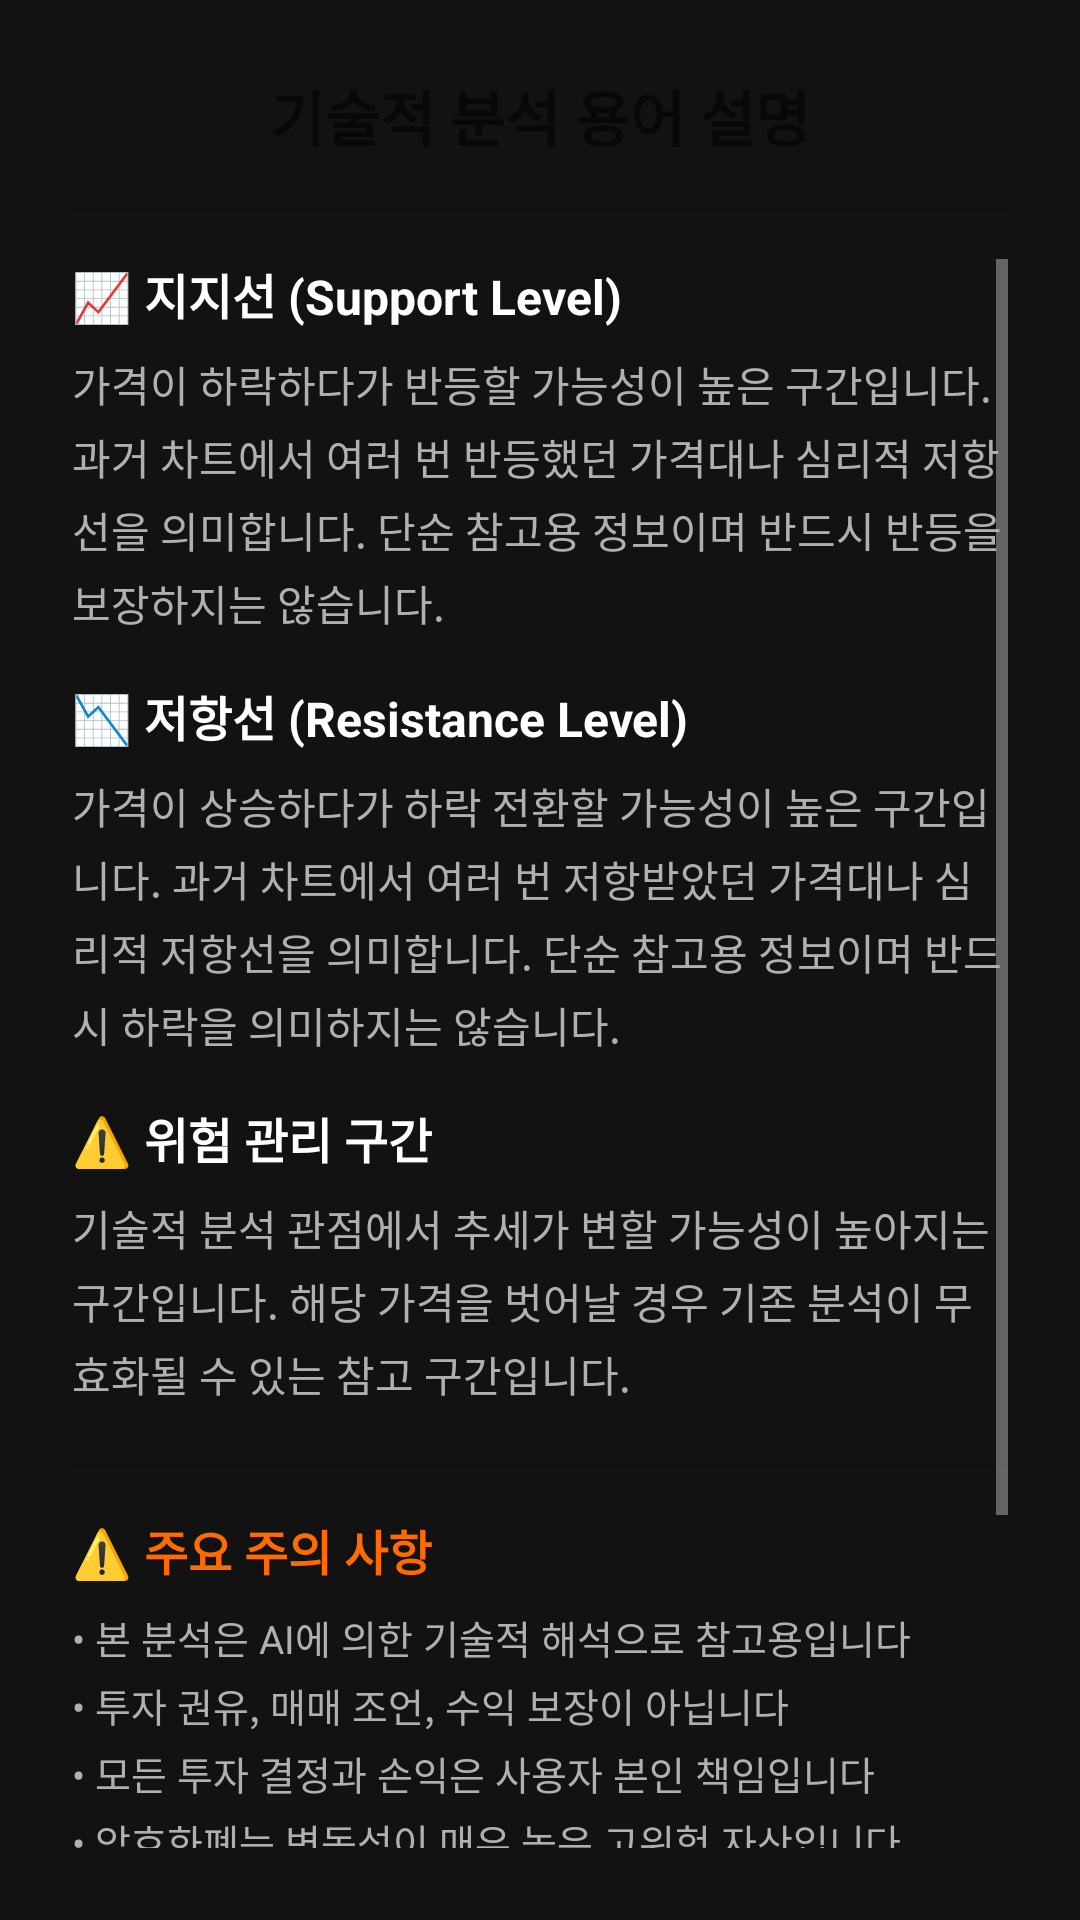

Layout XML and referenced resources for this Android screen:
<!-- AndroidManifest.xml: application theme Theme.CryptoAnalysisAI -->
<!-- res/layout/dialog_analysis_info.xml -->
<?xml version="1.0" encoding="utf-8"?>
<LinearLayout xmlns:android="http://schemas.android.com/apk/res/android"
    android:layout_width="match_parent"
    android:layout_height="wrap_content"
    android:orientation="vertical"
    android:padding="24dp">

    
    <TextView
        android:layout_width="match_parent"
        android:layout_height="wrap_content"
        android:text="@string/analysis_info_dialog_title"
        android:textSize="20sp"
        android:textStyle="bold"
        android:gravity="center"
        android:layout_marginBottom="16dp" />

    
    <View
        android:layout_width="match_parent"
        android:layout_height="1dp"
        android:background="?android:attr/listDivider"
        android:layout_marginBottom="16dp" />

    
    <ScrollView
        android:layout_width="match_parent"
        android:layout_height="wrap_content"
        android:maxHeight="500dp">

        <LinearLayout
            android:layout_width="match_parent"
            android:layout_height="wrap_content"
            android:orientation="vertical">

            
            <TextView
                android:layout_width="match_parent"
                android:layout_height="wrap_content"
                android:text="@string/support_explanation_title"
                android:textSize="16sp"
                android:textStyle="bold"
                android:textColor="?android:attr/textColorPrimary"
                android:layout_marginBottom="8dp" />

            <TextView
                android:layout_width="match_parent"
                android:layout_height="wrap_content"
                android:text="@string/support_explanation_content"
                android:textSize="14sp"
                android:textColor="?android:attr/textColorSecondary"
                android:lineSpacingExtra="4dp"
                android:layout_marginBottom="16dp" />

            
            <TextView
                android:layout_width="match_parent"
                android:layout_height="wrap_content"
                android:text="@string/resistance_explanation_title"
                android:textSize="16sp"
                android:textStyle="bold"
                android:textColor="?android:attr/textColorPrimary"
                android:layout_marginBottom="8dp" />

            <TextView
                android:layout_width="match_parent"
                android:layout_height="wrap_content"
                android:text="@string/resistance_explanation_content"
                android:textSize="14sp"
                android:textColor="?android:attr/textColorSecondary"
                android:lineSpacingExtra="4dp"
                android:layout_marginBottom="16dp" />

            
            <TextView
                android:layout_width="match_parent"
                android:layout_height="wrap_content"
                android:text="@string/risk_management_explanation_title"
                android:textSize="16sp"
                android:textStyle="bold"
                android:textColor="?android:attr/textColorPrimary"
                android:layout_marginBottom="8dp" />

            <TextView
                android:layout_width="match_parent"
                android:layout_height="wrap_content"
                android:text="@string/risk_management_explanation_content"
                android:textSize="14sp"
                android:textColor="?android:attr/textColorSecondary"
                android:lineSpacingExtra="4dp"
                android:layout_marginBottom="20dp" />

            
            <View
                android:layout_width="match_parent"
                android:layout_height="1dp"
                android:background="?android:attr/listDivider"
                android:layout_marginBottom="16dp" />

            
            <TextView
                android:layout_width="match_parent"
                android:layout_height="wrap_content"
                android:text="@string/detailed_disclaimer_title"
                android:textSize="16sp"
                android:textStyle="bold"
                android:textColor="#FF6B00"
                android:layout_marginBottom="8dp" />

            <TextView
                android:layout_width="match_parent"
                android:layout_height="wrap_content"
                android:text="@string/detailed_disclaimer_content"
                android:textSize="13sp"
                android:textColor="?android:attr/textColorSecondary"
                android:lineSpacingExtra="4dp"
                android:layout_marginBottom="24dp" />

            
            <com.google.android.material.button.MaterialButton
                android:id="@+id/btnOk"
                android:layout_width="match_parent"
                android:layout_height="wrap_content"
                android:layout_marginBottom="16dp"
                android:text="@string/confirm_info"
                android:textSize="16sp"
                android:textColor="@android:color/white"
                android:backgroundTint="?android:attr/colorAccent" />

        </LinearLayout>
    </ScrollView>

</LinearLayout>
<!-- resources referenced by this layout -->
<resources>
  <string name="analysis_info_dialog_title">기술적 분석 용어 설명</string>
  <string name="confirm_info">확인</string>
  <string name="detailed_disclaimer_content">• 본 분석은 AI에 의한 기술적 해석으로 참고용입니다\n• 투자 권유, 매매 조언, 수익 보장이 아닙니다\n• 모든 투자 결정과 손익은 사용자 본인 책임입니다\n• 암호화폐는 변동성이 매우 높은 고위험 자산입니다\n• 투자 전 충분한 학습과 신중한 판단이 필요합니다\n• 감당할 수 있는 범위 내에서만 투자하시기 바랍니다</string>
  <string name="detailed_disclaimer_title">⚠️ 주요 주의 사항</string>
  <string name="resistance_explanation_content">가격이 상승하다가 하락 전환할 가능성이 높은 구간입니다. 과거 차트에서 여러 번 저항받았던 가격대나 심리적 저항선을 의미합니다. 단순 참고용 정보이며 반드시 하락을 의미하지는 않습니다.</string>
  <string name="resistance_explanation_title">📉 저항선 (Resistance Level)</string>
  <string name="risk_management_explanation_content">기술적 분석 관점에서 추세가 변할 가능성이 높아지는 구간입니다. 해당 가격을 벗어날 경우 기존 분석이 무효화될 수 있는 참고 구간입니다.</string>
  <string name="risk_management_explanation_title">⚠️ 위험 관리 구간</string>
  <string name="support_explanation_content">가격이 하락하다가 반등할 가능성이 높은 구간입니다. 과거 차트에서 여러 번 반등했던 가격대나 심리적 저항선을 의미합니다. 단순 참고용 정보이며 반드시 반등을 보장하지는 않습니다.</string>
  <string name="support_explanation_title">📈 지지선 (Support Level)</string>
  <style name="Theme.CryptoAnalysisAI" parent="Theme.MaterialComponents.DayNight.NoActionBar">
          
          <item name="colorPrimary">@color/primary</item>
          <item name="colorPrimaryVariant">@color/primary_variant</item>
          <item name="colorOnPrimary">@color/white</item>
  
          
          <item name="colorSecondary">@color/accent</item>
          <item name="colorSecondaryVariant">@color/accent_secondary</item>
          <item name="colorOnSecondary">@color/white</item>
  
          
          <item name="android:statusBarColor">@color/primary_variant</item>
  
          
          <item name="android:windowBackground">@color/background</item>
          <item name="android:colorBackground">@color/background</item>
  
          
          <item name="cardBackgroundColor">@color/card_background</item>
  
          
          <item name="android:textColorPrimary">@color/text_primary</item>
          <item name="android:textColorSecondary">@color/text_secondary</item>
          <item name="android:textColorHint">@color/text_hint</item>
  
          
          <item name="materialButtonStyle">@style/Widget.CryptoAnalysis.Button</item>
      </style>
  <color name="primary">#1E2A3B</color>
  <color name="primary_variant">#0A121F</color>
  <color name="white">#FFFFFFFF</color>
  <color name="accent">#00C087</color>
  <color name="accent_secondary">#FF4B6C</color>
  <color name="background">#121212</color>
  <color name="card_background">#1E1E1E</color>
  <color name="text_primary">#FFFFFF</color>
  <color name="text_secondary">#B0B0B0</color>
  <color name="text_hint">#757575</color>
  <style name="Widget.CryptoAnalysis.Button" parent="Widget.MaterialComponents.Button">
          <item name="android:textColor">@color/white</item>
          <item name="backgroundTint">@color/accent</item>
          <item name="cornerRadius">8dp</item>
          <item name="android:textStyle">bold</item>
      </style>
</resources>
